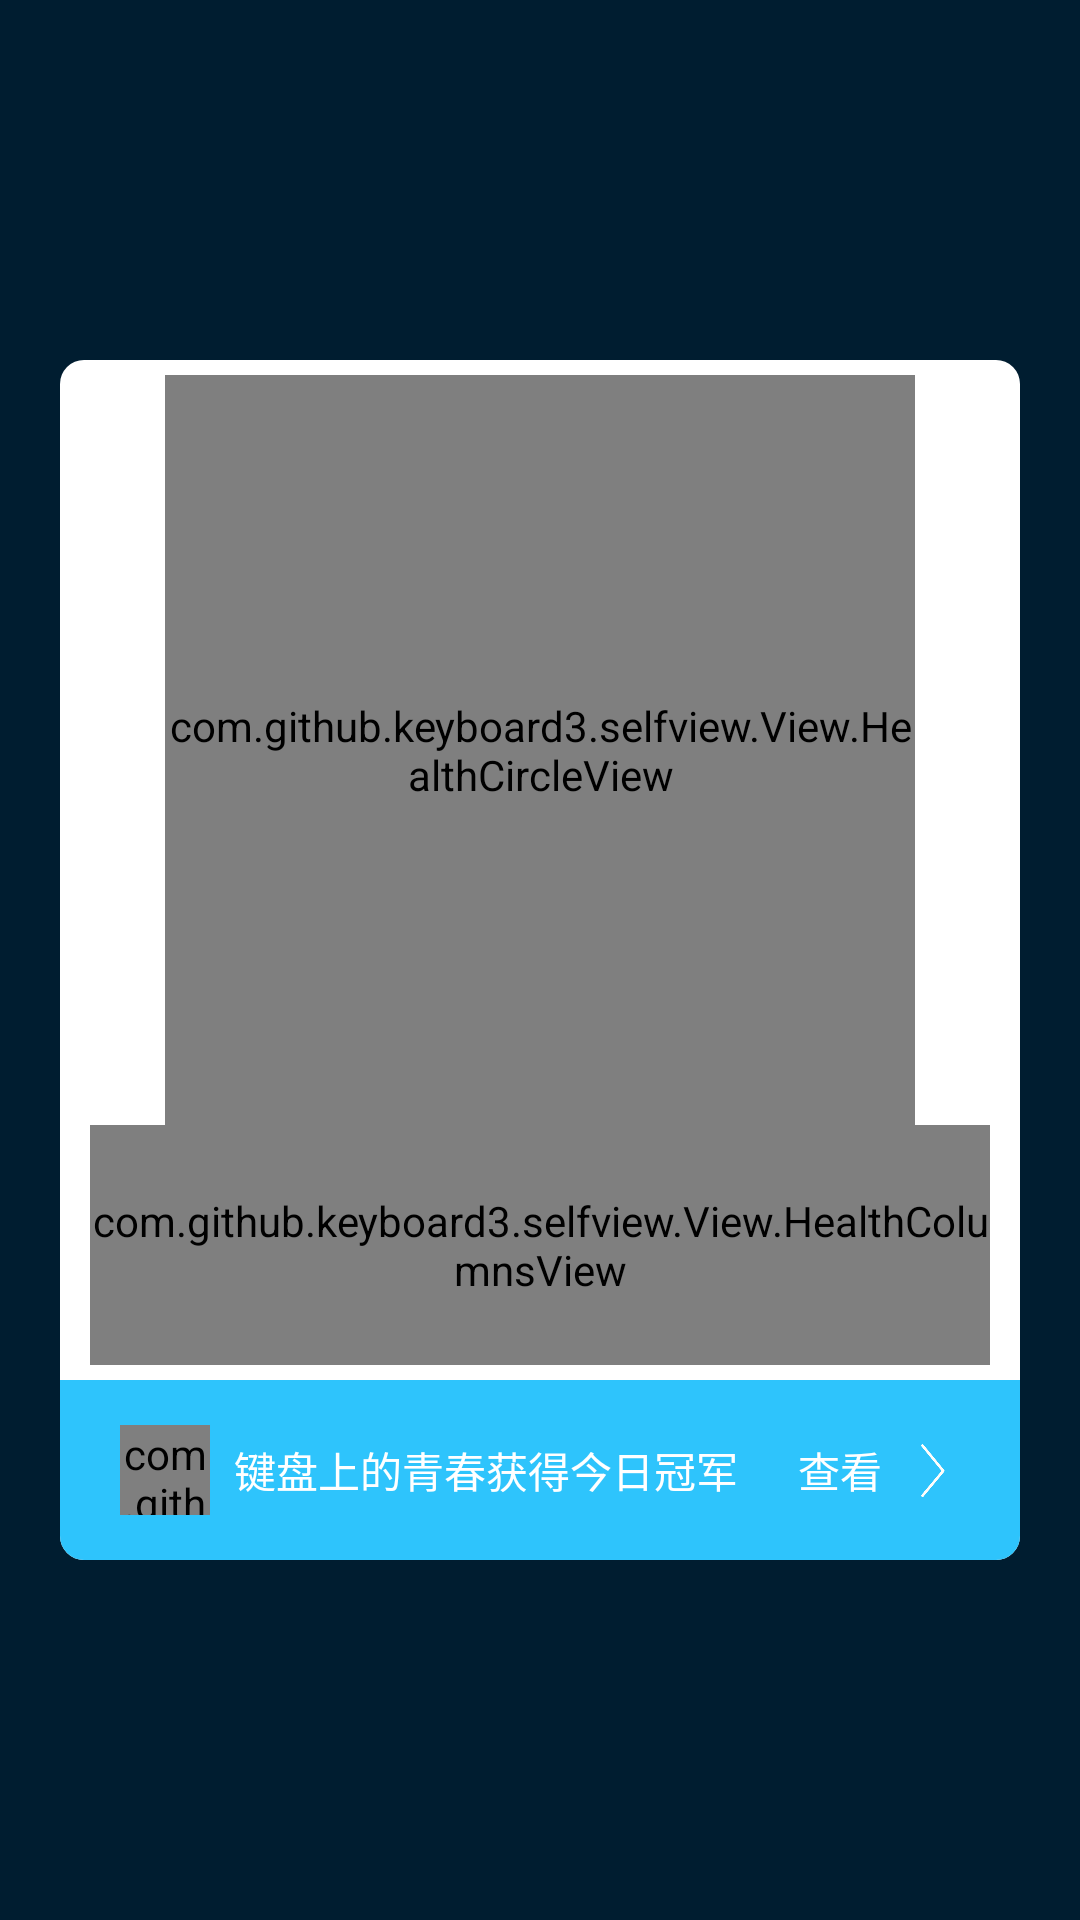

Reconstruct the res/layout file that produces this screen, plus the resources it refers to.
<!-- AndroidManifest.xml: application theme AppTheme -->
<!-- res/layout/fragment_qqhelth.xml -->
<?xml version="1.0" encoding="utf-8"?>
<RelativeLayout xmlns:android="http://schemas.android.com/apk/res/android"
    xmlns:app="http://schemas.android.com/apk/res-auto"
    android:layout_width="match_parent"
    android:layout_height="match_parent"
    android:background="#001d30">

    <RelativeLayout
        android:layout_width="match_parent"
        android:layout_height="400dp"
        android:layout_centerInParent="true"
        android:layout_marginLeft="20dp"
        android:layout_marginRight="20dp"
        android:background="@drawable/heal_bg">

        <com.github.keyboard3.selfview.View.HealthCircleView
            android:id="@+id/rl_circle"
            android:layout_width="250dp"
            android:layout_height="250dp"
            android:layout_centerHorizontal="true"
            android:layout_marginTop="5dp"
            app:allNum="10000"
            app:backColor="#CAEEF3"
            app:bigTxtSize="36sp"
            app:bottomTxt="好友平均2961步"
            app:foreColor="#00A5E0"
            app:normalTxtSize="16sp"
            app:openAngle="60"
            app:order="1"
            app:orderLetterSpacing="1"
            app:stepNum="6753"
            app:strokeWidth="10dp"
            app:textVerticalMargin="20dp"
            app:topTxt="截止22:48已走" />

        <com.github.keyboard3.selfview.View.HealthColumnsView
            android:layout_width="match_parent"
            android:layout_height="80dp"
            android:layout_below="@id/rl_circle"
            android:layout_marginLeft="10dp"
            android:layout_marginRight="10dp"
            app:averageTitle="平均2961步"
            app:columnColor="#00A5E0"
            app:columnsValues="@array/columnsValues"
            app:recentTitle="最近7天"
            app:strokeWith="10dp"
            app:startDay="11"
            app:textColor="@android:color/darker_gray"
            app:textSize="12sp"
            app:topSpace="10dp" />

        <RelativeLayout
            android:layout_width="match_parent"
            android:layout_height="60dp"
            android:layout_alignParentBottom="true"
            android:background="@drawable/bottom_bg">

            <com.github.keyboard3.selfview.widget.CircleImageView
                android:id="@+id/user_head"
                android:layout_width="30dp"
                android:layout_height="30dp"
                android:layout_centerVertical="true"
                android:layout_marginLeft="20dp"
                android:src="@drawable/headimage" />

            <TextView
                android:layout_width="wrap_content"
                android:layout_height="wrap_content"
                android:layout_centerVertical="true"
                android:layout_marginLeft="8dp"
                android:layout_toRightOf="@id/user_head"
                android:text="键盘上的青春获得今日冠军"
                android:textColor="@android:color/white"
                android:textSize="14sp" />

            <ImageView
                android:id="@+id/arrow"
                android:layout_width="18dp"
                android:layout_height="18dp"
                android:layout_alignParentRight="true"
                android:layout_centerVertical="true"
                android:layout_marginRight="20dp"
                android:src="@drawable/jiantou" />

            <TextView
                android:layout_width="wrap_content"
                android:layout_height="wrap_content"
                android:layout_centerVertical="true"
                android:layout_marginRight="8dp"
                android:layout_toLeftOf="@id/arrow"
                android:text="查看"
                android:textColor="@android:color/white"
                android:textSize="14sp" />
        </RelativeLayout>
    </RelativeLayout>
</RelativeLayout>
<!-- resources referenced by this layout -->
<resources>
  <!-- drawable bottom_bg (drawable) -->
  <?xml version="1.0" encoding="utf-8"?>
  <shape xmlns:android="http://schemas.android.com/apk/res/android" android:shape="rectangle">
  <corners android:bottomLeftRadius="8dp" android:bottomRightRadius="8dp"></corners>
      <solid android:color="#2EC4FC"></solid>
  </shape>
  <!-- drawable headimage: png bitmap (drawable, 47453 bytes) -->
  <!-- drawable heal_bg (drawable) -->
  <?xml version="1.0" encoding="utf-8"?>
  <shape xmlns:android="http://schemas.android.com/apk/res/android" android:shape="rectangle">
      <corners android:radius="8dp"></corners>
      <solid android:color="@android:color/white"></solid>
  </shape>
  <!-- drawable jiantou: png bitmap (drawable, 2993 bytes) -->
  <style name="AppTheme" parent="Theme.AppCompat.Light.DarkActionBar">
          <item name="colorPrimary">@color/colorPrimary</item>
          <item name="colorPrimaryDark">@color/colorPrimaryDark</item>
          <item name="colorAccent">@color/colorAccent</item>
          <item name="windowActionModeOverlay">true</item>
      </style>
  <!-- not gathered from this repository: default colours our renderer supplied (Android Studio template values) -->
  <color name="colorPrimary">#FF6200EE</color>
  <color name="colorPrimaryDark">#FF3700B3</color>
  <color name="colorAccent">#FF03DAC5</color>
</resources>
